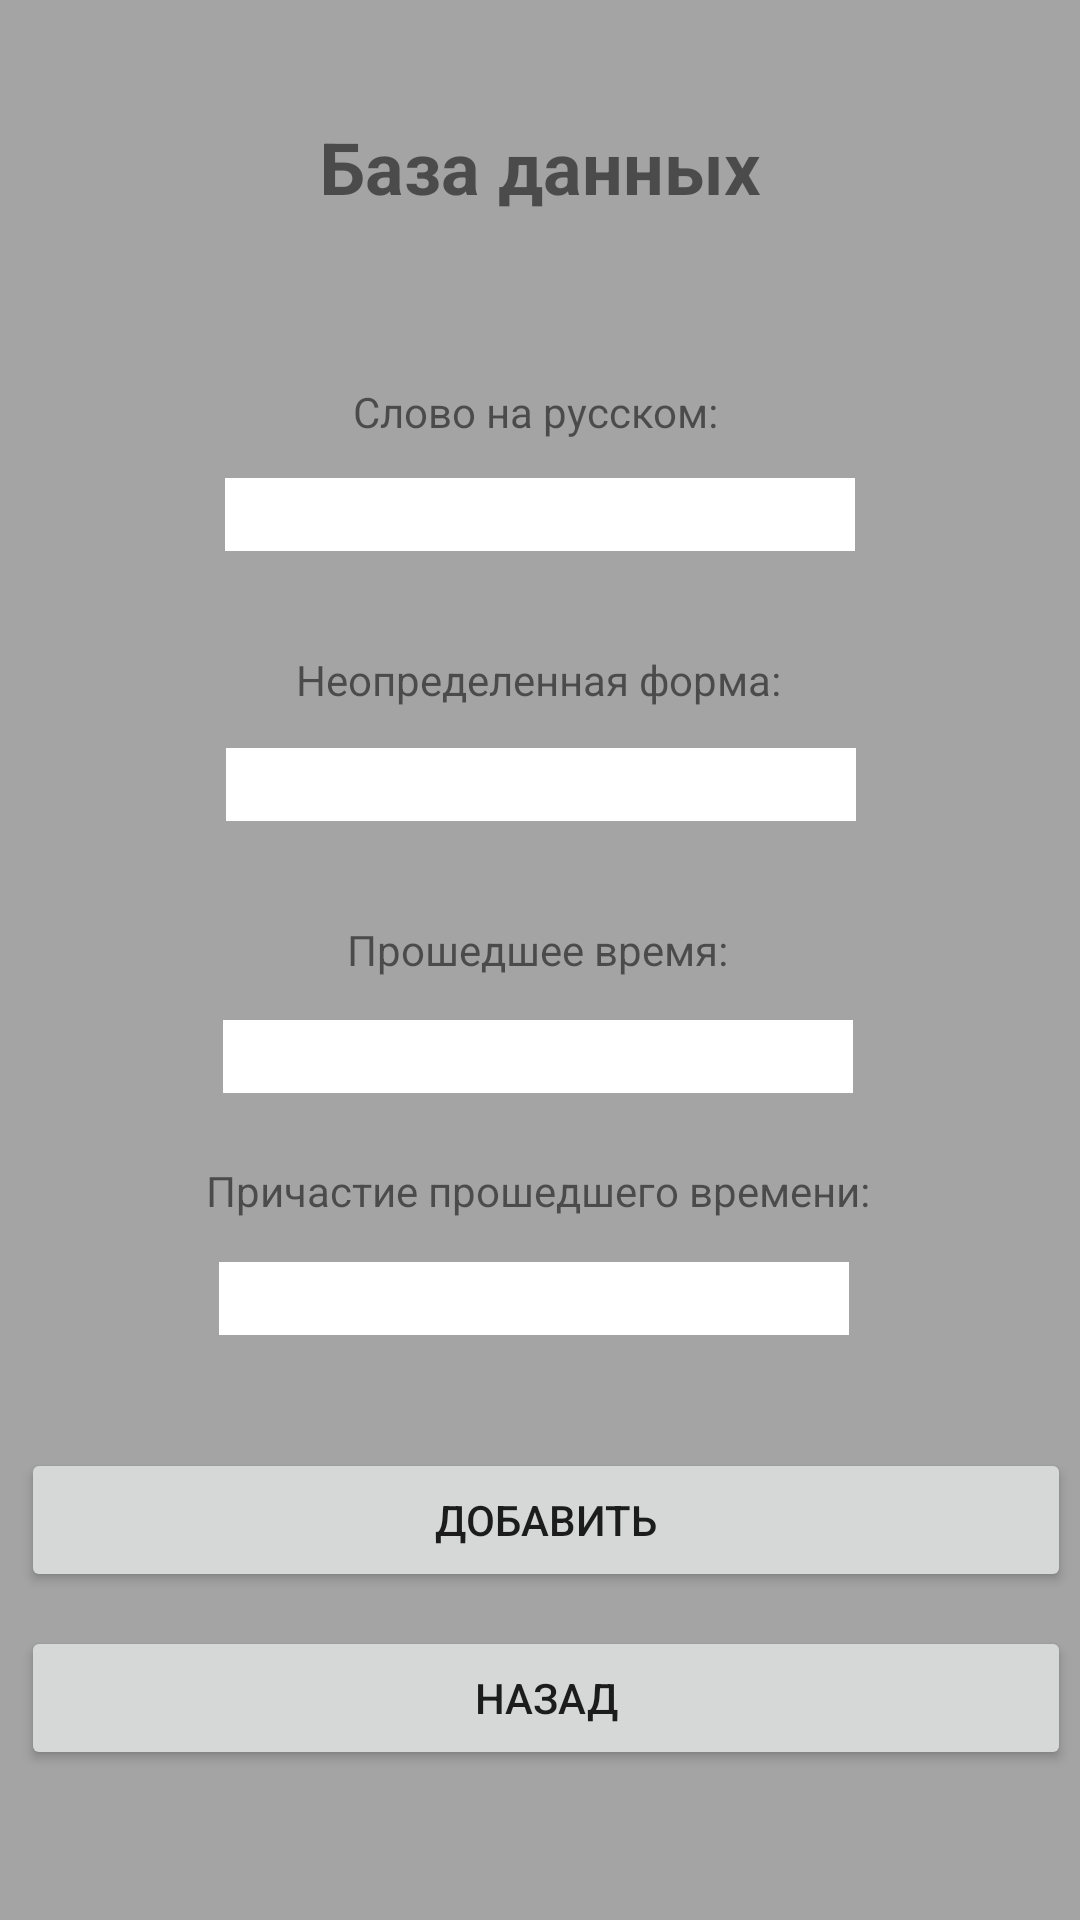

Android layout source for this screen:
<!-- AndroidManifest.xml: application theme Theme.MobileApp -->
<!-- res/layout/activity_english_verbs_insert.xml -->
<?xml version="1.0" encoding="utf-8"?>
<androidx.constraintlayout.widget.ConstraintLayout xmlns:android="http://schemas.android.com/apk/res/android"
    xmlns:app="http://schemas.android.com/apk/res-auto"
    xmlns:tools="http://schemas.android.com/tools"
    android:layout_width="match_parent"
    android:layout_height="match_parent"
    android:background="@color/database_background"
    tools:context=".database_activity.EnglishVerbsInsertActivity">

    <EditText
        android:id="@+id/thirdFormAddText"
        android:layout_width="wrap_content"
        android:layout_height="wrap_content"
        android:background="@color/white"
        android:ems="10"
        android:inputType="textPersonName"
        android:textColor="@color/black"
        android:textColorHint="@color/black"
        app:layout_constraintBottom_toBottomOf="parent"
        app:layout_constraintEnd_toEndOf="@+id/textView23"
        app:layout_constraintHorizontal_bias="0.384"
        app:layout_constraintStart_toStartOf="@+id/textView23"
        app:layout_constraintTop_toBottomOf="@+id/textView23"
        app:layout_constraintVertical_bias="0.068" />

    <TextView
        android:id="@+id/textView23"
        android:layout_width="wrap_content"
        android:layout_height="wrap_content"
        android:text="@string/third_form_label"
        app:layout_constraintBottom_toBottomOf="parent"
        app:layout_constraintEnd_toEndOf="@+id/secondFormAddText"
        app:layout_constraintHorizontal_bias="0.511"
        app:layout_constraintStart_toStartOf="@+id/secondFormAddText"
        app:layout_constraintTop_toBottomOf="@+id/secondFormAddText"
        app:layout_constraintVertical_bias="0.09" />

    <EditText
        android:id="@+id/secondFormAddText"
        android:layout_width="wrap_content"
        android:layout_height="wrap_content"
        android:background="@color/white"
        android:ems="10"
        android:inputType="textPersonName"
        android:textColor="@color/black"
        android:textColorHint="@color/black"
        app:layout_constraintBottom_toBottomOf="parent"
        app:layout_constraintEnd_toEndOf="@+id/textView22"
        app:layout_constraintStart_toStartOf="@+id/textView22"
        app:layout_constraintTop_toBottomOf="@+id/textView22"
        app:layout_constraintVertical_bias="0.048" />

    <TextView
        android:id="@+id/textView22"
        android:layout_width="wrap_content"
        android:layout_height="wrap_content"
        android:text="@string/second_form_label"
        app:layout_constraintBottom_toBottomOf="parent"
        app:layout_constraintEnd_toEndOf="@+id/firstFormAddText"
        app:layout_constraintHorizontal_bias="0.487"
        app:layout_constraintStart_toStartOf="@+id/firstFormAddText"
        app:layout_constraintTop_toBottomOf="@+id/firstFormAddText"
        app:layout_constraintVertical_bias="0.096" />

    <EditText
        android:id="@+id/firstFormAddText"
        android:layout_width="wrap_content"
        android:layout_height="wrap_content"
        android:background="@color/white"
        android:ems="10"
        android:inputType="textPersonName"
        android:textColor="@color/black"
        android:textColorHint="@color/black"
        app:layout_constraintBottom_toBottomOf="parent"
        app:layout_constraintEnd_toEndOf="@+id/textView21"
        app:layout_constraintHorizontal_bias="0.489"
        app:layout_constraintStart_toStartOf="@+id/textView21"
        app:layout_constraintTop_toBottomOf="@+id/textView21"
        app:layout_constraintVertical_bias="0.035" />

    <TextView
        android:id="@+id/textView21"
        android:layout_width="wrap_content"
        android:layout_height="wrap_content"
        android:text="@string/first_form_label"
        app:layout_constraintBottom_toBottomOf="parent"
        app:layout_constraintEnd_toEndOf="@+id/russianText"
        app:layout_constraintHorizontal_bias="0.488"
        app:layout_constraintStart_toStartOf="@+id/russianText"
        app:layout_constraintTop_toBottomOf="@+id/russianText"
        app:layout_constraintVertical_bias="0.076" />

    <TextView
        android:id="@+id/textView15"
        android:layout_width="wrap_content"
        android:layout_height="wrap_content"
        android:text="@string/database_title"
        android:textSize="24sp"
        android:textStyle="bold"
        app:layout_constraintBottom_toBottomOf="parent"
        app:layout_constraintEnd_toEndOf="parent"
        app:layout_constraintStart_toStartOf="parent"
        app:layout_constraintTop_toTopOf="parent"
        app:layout_constraintVertical_bias="0.065" />

    <TextView
        android:id="@+id/textView20"
        android:layout_width="wrap_content"
        android:layout_height="wrap_content"
        android:text="@string/russian_word_label"
        app:layout_constraintBottom_toBottomOf="parent"
        app:layout_constraintEnd_toEndOf="@+id/textView15"
        app:layout_constraintHorizontal_bias="0.44"
        app:layout_constraintStart_toStartOf="@+id/textView15"
        app:layout_constraintTop_toBottomOf="@+id/textView15"
        app:layout_constraintVertical_bias="0.102" />

    <EditText
        android:id="@+id/russianText"
        android:layout_width="wrap_content"
        android:layout_height="wrap_content"
        android:background="@color/white"
        android:ems="10"
        android:inputType="textPersonName"
        android:textColor="@color/black"
        android:textColorHint="@color/black"
        app:layout_constraintBottom_toBottomOf="parent"
        app:layout_constraintEnd_toEndOf="@+id/textView20"
        app:layout_constraintHorizontal_bias="0.488"
        app:layout_constraintStart_toStartOf="@+id/textView20"
        app:layout_constraintTop_toBottomOf="@+id/textView20"
        app:layout_constraintVertical_bias="0.027" />

    <Button
        android:id="@+id/addVerbToDBButton"
        android:layout_width="350dp"
        android:layout_height="wrap_content"
        android:text="@string/add_button"
        app:layout_constraintBottom_toBottomOf="parent"
        app:layout_constraintEnd_toEndOf="@+id/thirdFormAddText"
        app:layout_constraintHorizontal_bias="0.473"
        app:layout_constraintStart_toStartOf="@+id/thirdFormAddText"
        app:layout_constraintTop_toBottomOf="@+id/thirdFormAddText"
        app:layout_constraintVertical_bias="0.256" />

    <Button
        android:id="@+id/backToMainDB"
        android:layout_width="350dp"
        android:layout_height="wrap_content"
        android:text="@string/back_button"
        app:layout_constraintBottom_toBottomOf="parent"
        app:layout_constraintEnd_toEndOf="@+id/addVerbToDBButton"
        app:layout_constraintHorizontal_bias="0.0"
        app:layout_constraintStart_toStartOf="@+id/addVerbToDBButton"
        app:layout_constraintTop_toBottomOf="@+id/addVerbToDBButton"
        app:layout_constraintVertical_bias="0.185" />
</androidx.constraintlayout.widget.ConstraintLayout>
<!-- resources referenced by this layout -->
<resources>
  <color name="black">#FF000000</color>
  <color name="database_background">#DA959595</color>
  <color name="white">#FFFFFFFF</color>
  <string name="add_button">Добавить</string>
  <string name="back_button">Назад</string>
  <string name="database_title">База данных</string>
  <string name="first_form_label">Неопределенная форма:</string>
  <string name="russian_word_label">Слово на русском:</string>
  <string name="second_form_label">Прошедшее время:</string>
  <string name="third_form_label">Причастие прошедшего времени:</string>
  <style name="Theme.MobileApp" parent="Theme.MaterialComponents.DayNight.DarkActionBar">
          
          <item name="android:windowFullscreen">true</item>
          
          <item name="colorPrimary">@color/black</item>
          <item name="colorPrimaryVariant">@color/purple_700</item>
          <item name="colorOnPrimary">@color/white</item>
          
          <item name="colorSecondary">@color/teal_200</item>
          <item name="colorSecondaryVariant">@color/teal_700</item>
          <item name="colorOnSecondary">@color/black</item>
          
          <item name="android:statusBarColor" tools:targetApi="l">?attr/colorPrimaryVariant</item>
          
      </style>
  <color name="purple_700">#FF3700B3</color>
  <color name="teal_200">#FF03DAC5</color>
  <color name="teal_700">#FF018786</color>
</resources>
